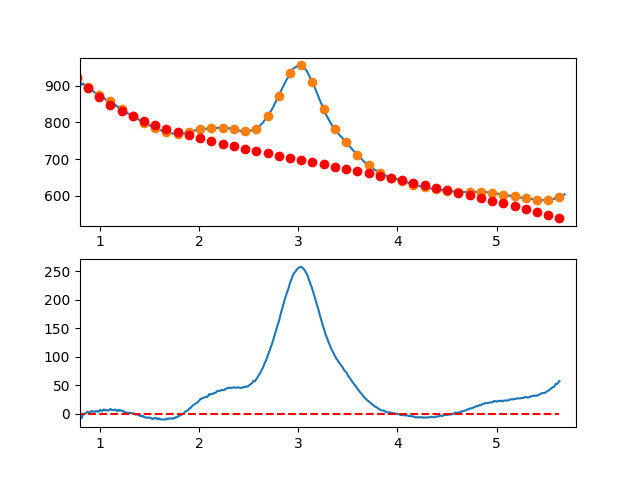

Source data for this figure (header and first rows):
7.660095065371018697e-01, -7.097816601697786609e+00
7.716692588143090337e-01, -6.083137671312783823e+00
7.773290110915161977e-01, -5.536477055679029036e+00
7.829887633687233617e-01, -5.642553323340962379e+00
7.886485156459305257e-01, -3.531085042841482391e+00
7.943082679231376897e-01, -2.112790782725141980e+00
7.999680202003448537e-01, -1.780389111534759650e+00
8.056277724775520177e-01, -5.518598597814388995e+00
8.112875247547591817e-01, -5.965137810107876248e+00
8.169472770319663457e-01, -7.346725316958782059e+00
8.226070293091735097e-01, -4.605079686910812597e+00
8.282667815863807848e-01, -6.939194885073902697e-01
8.339265338635878377e-01, 2.130367097076941718e-01
8.395862861407951128e-01, -7.779296608094909971e-01
8.452460384180022768e-01, 2.544628313976318168e-01
8.509057906952094408e-01, 8.764956177851672692e-01
8.565655429724164938e-01, 8.084501298098984989e-01
8.622252952496237688e-01, 1.522607798927765543e+00
8.678850475268309328e-01, 2.030250056595150454e+00
8.735447998040380968e-01, 4.101658334268677208e+00
8.792045520812451498e-01, 3.581114063403902037e+00
8.848643043584524248e-01, 3.108898675458021899e+00
8.905240566356595888e-01, 2.291293601886877696e+00
8.961838089128667528e-01, 1.791580274146895135e+00
9.018435611900738058e-01, 2.133040123694286194e+00
9.075033134672810808e-01, 3.846954581985755794e+00
9.131630657444882448e-01, 5.065605080477212141e+00
9.188228180216954089e-01, 4.628273050625352880e+00
9.244825702989024618e-01, 4.762239923885999815e+00
9.301423225761097369e-01, 4.351787131715923351e+00
9.358020748533169009e-01, 3.874196105571400039e+00
9.414618271305239539e-01, 3.864748276908471780e+00
9.471215794077312289e-01, 3.991725077183559733e+00
9.527813316849383929e-01, 4.124407937853220574e+00
9.584410839621455569e-01, 4.870078290373726304e+00
9.641008362393528319e-01, 4.940017566201390764e+00
9.697605885165598849e-01, 5.133507196792038485e+00
9.754203407937670489e-01, 4.048828613602722726e+00
9.810800930709743239e-01, 3.831263248089385343e+00
9.867398453481812659e-01, 3.872092531708403840e+00
9.923995976253885409e-01, 5.904597895916026573e+00
9.980593499025957049e-01, 6.157038436776815615e+00
1.003719102179802869e+00, 7.182583908788615190e+00
1.009378854457010144e+00, 6.819381731056523677e+00
1.015038606734217197e+00, 5.336579322686816340e+00
1.020698359011424472e+00, 4.638324102784281422e+00
1.026358111288631525e+00, 5.584763490455202373e+00
1.032017863565838578e+00, 6.564044904805086844e+00
1.037677615843045853e+00, 7.675315764939568908e+00
1.043337368120253128e+00, 7.897723489964278087e+00
1.048997120397460181e+00, 7.126415498985124941e+00
1.054656872674667456e+00, 5.967539211107464325e+00
1.060316624951874509e+00, 6.414242045437049455e+00
1.065976377229081784e+00, 6.748671421079393440e+00
1.071636129506288837e+00, 6.299974757140489601e+00
1.077295881783495890e+00, 6.505299472725710075e+00
1.082955634060703165e+00, 6.261792986941031813e+00
1.088615386337910440e+00, 5.990602718891636869e+00
1.094275138615117493e+00, 6.853876087683374863e+00
1.099934890892324768e+00, 7.703760512422149986e+00
1.105594643169532043e+00, 8.846403412213362571e+00
... 809 more rows
